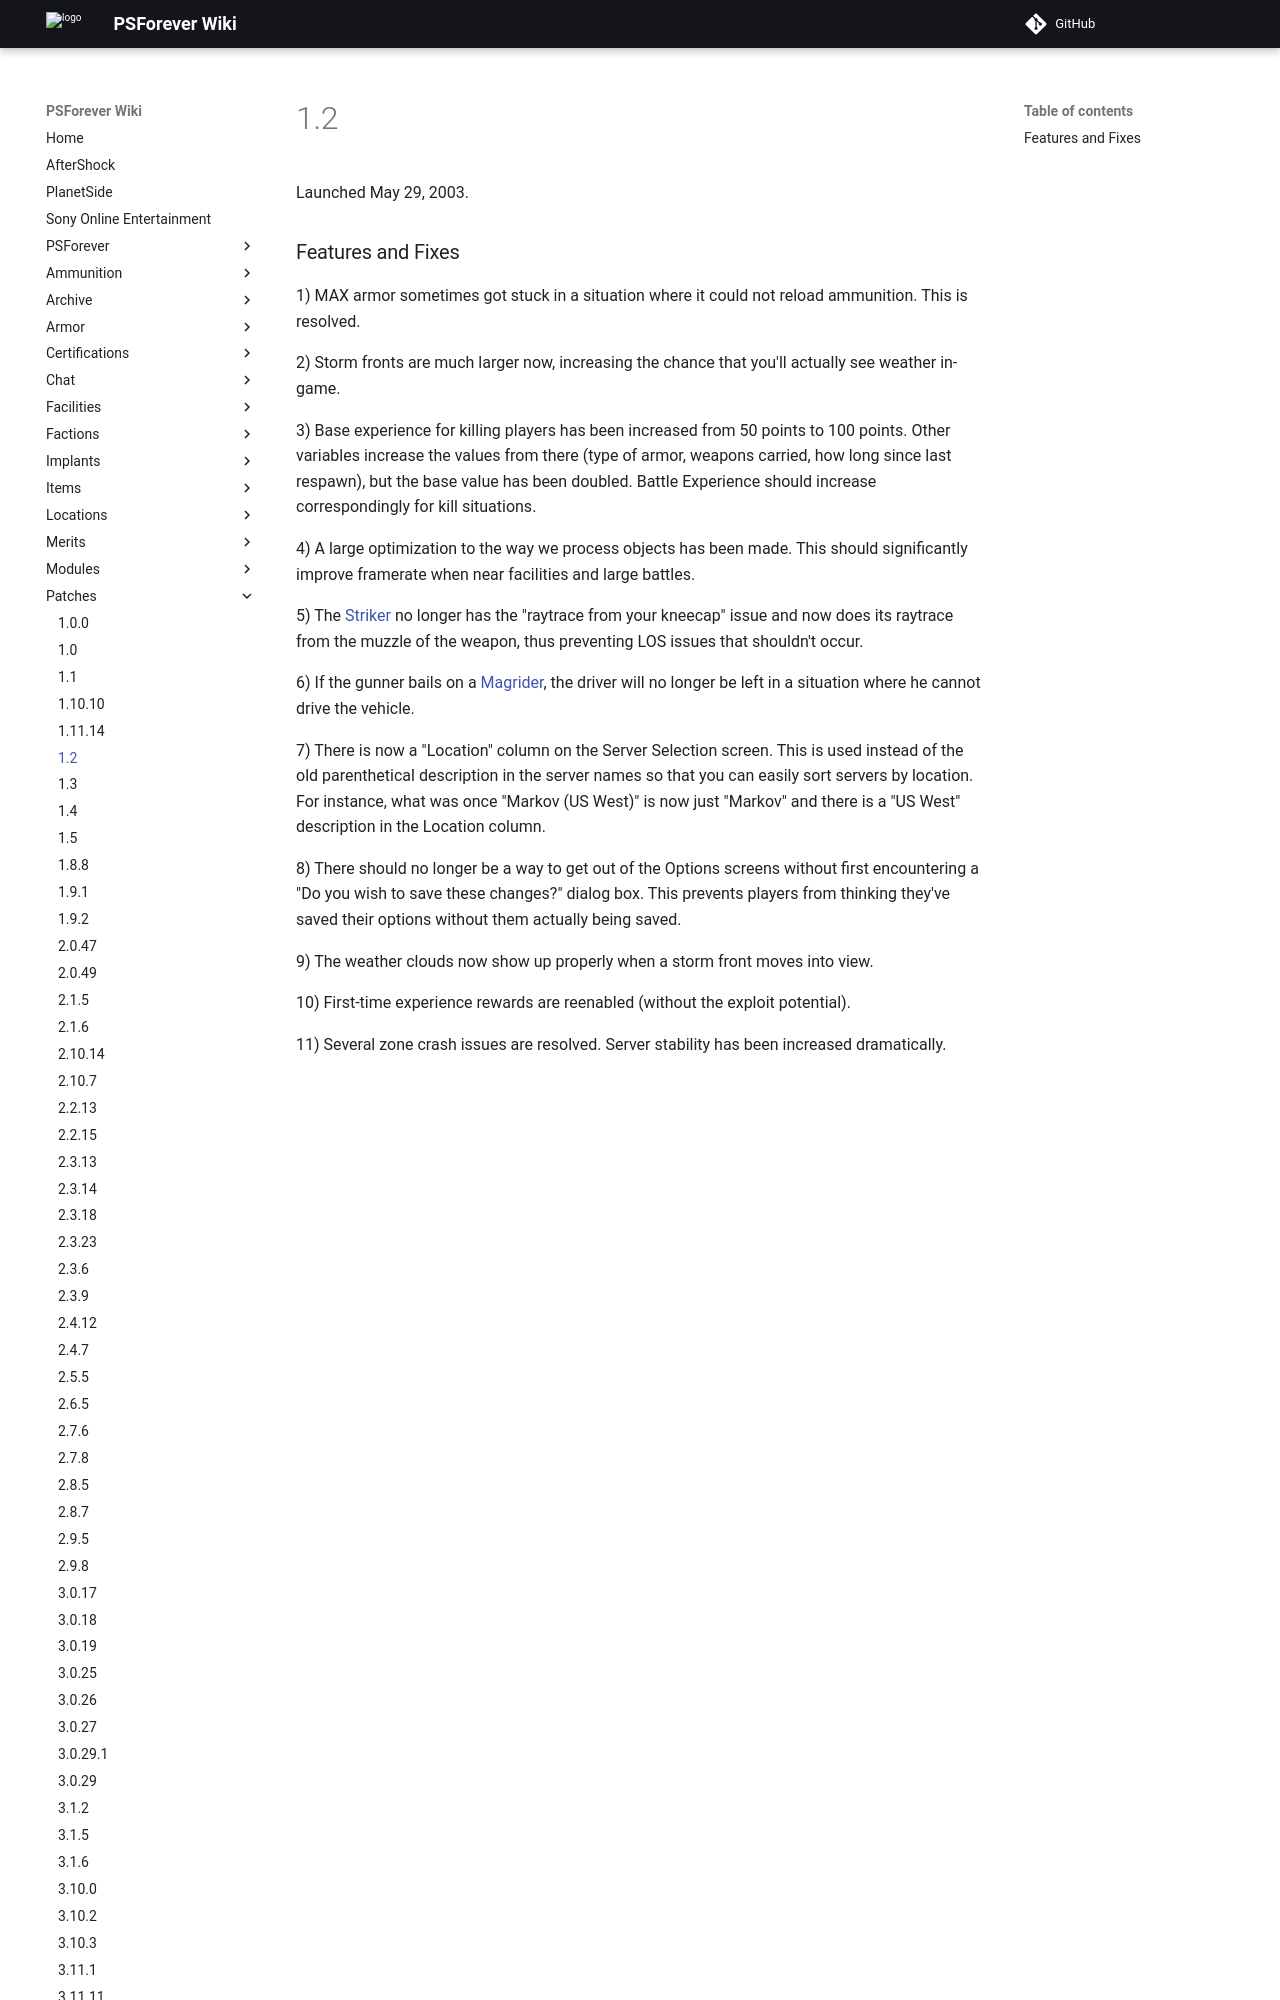

repository: psforever/wiki · page: patches/1.2/index.html · generator: mkdocs

Launched May 29, 2003.

### Features and Fixes

1\) MAX armor sometimes got stuck in a situation where it could not
reload ammunition. This is resolved.

2\) Storm fronts are much larger now, increasing the chance that you'll
actually see weather in-game.

3\) Base experience for killing players has been increased from 50
points to 100 points. Other variables increase the values from there
(type of armor, weapons carried, how long since last respawn), but the
base value has been doubled. Battle Experience should increase
correspondingly for kill situations.

4\) A large optimization to the way we process objects has been made.
This should significantly improve framerate when near facilities and
large battles.

5\) The [Striker](Striker "wikilink") no longer has the "raytrace from
your kneecap" issue and now does its raytrace from the muzzle of the
weapon, thus preventing LOS issues that shouldn't occur.
